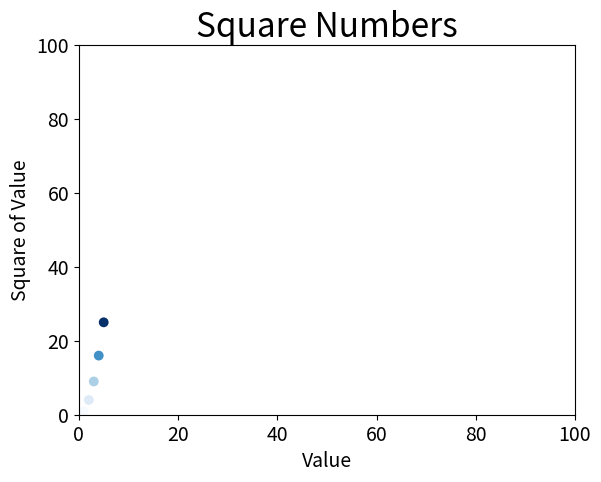

Write the Python code that produced this figure.
__author__ = 'lenovo'
#coding=utf-8
import matplotlib.pyplot as plt

"""绘制散点图"""
x_values = [1,2,3,4,5]
y_values = [x**2 for x in x_values]
#绘制坐标分别是(1,1),(2,4),(3,9),(4,16),(5,25)
#设置颜色 c=red c=(0,0,0.8)
# plt.scatter(x_values,y_values,c='red',edgecolor='none',s=50)#s是点的大小  edgecolors='none'删除数据点轮廓
#根据每个点的y值来设置颜色映射：就是渐变颜色  c指定根据什么值进行渐变
plt.scatter(x_values,y_values,c=y_values,cmap=plt.cm.Blues,edgecolor='none',s=50)
#设置图表标题并给坐标轴加上标签
plt.title("Square Numbers",fontsize=24)
plt.xlabel("Value",fontsize=14)
plt.ylabel("Square of Value",fontsize=14)

#设置刻度标记的大小
plt.tick_params(axis='both',which='major',labelsize=14)

#设置每个坐标轴的取值范围
plt.axis([0,100,0,100])

plt.show()
#将图表保存到scatter_squares.py所在目录，保存为png图片，bbox_inches='tight'将周围多余空白区域裁剪掉
# plt.savefig('squares_plot.png',bbox_inches='tight');